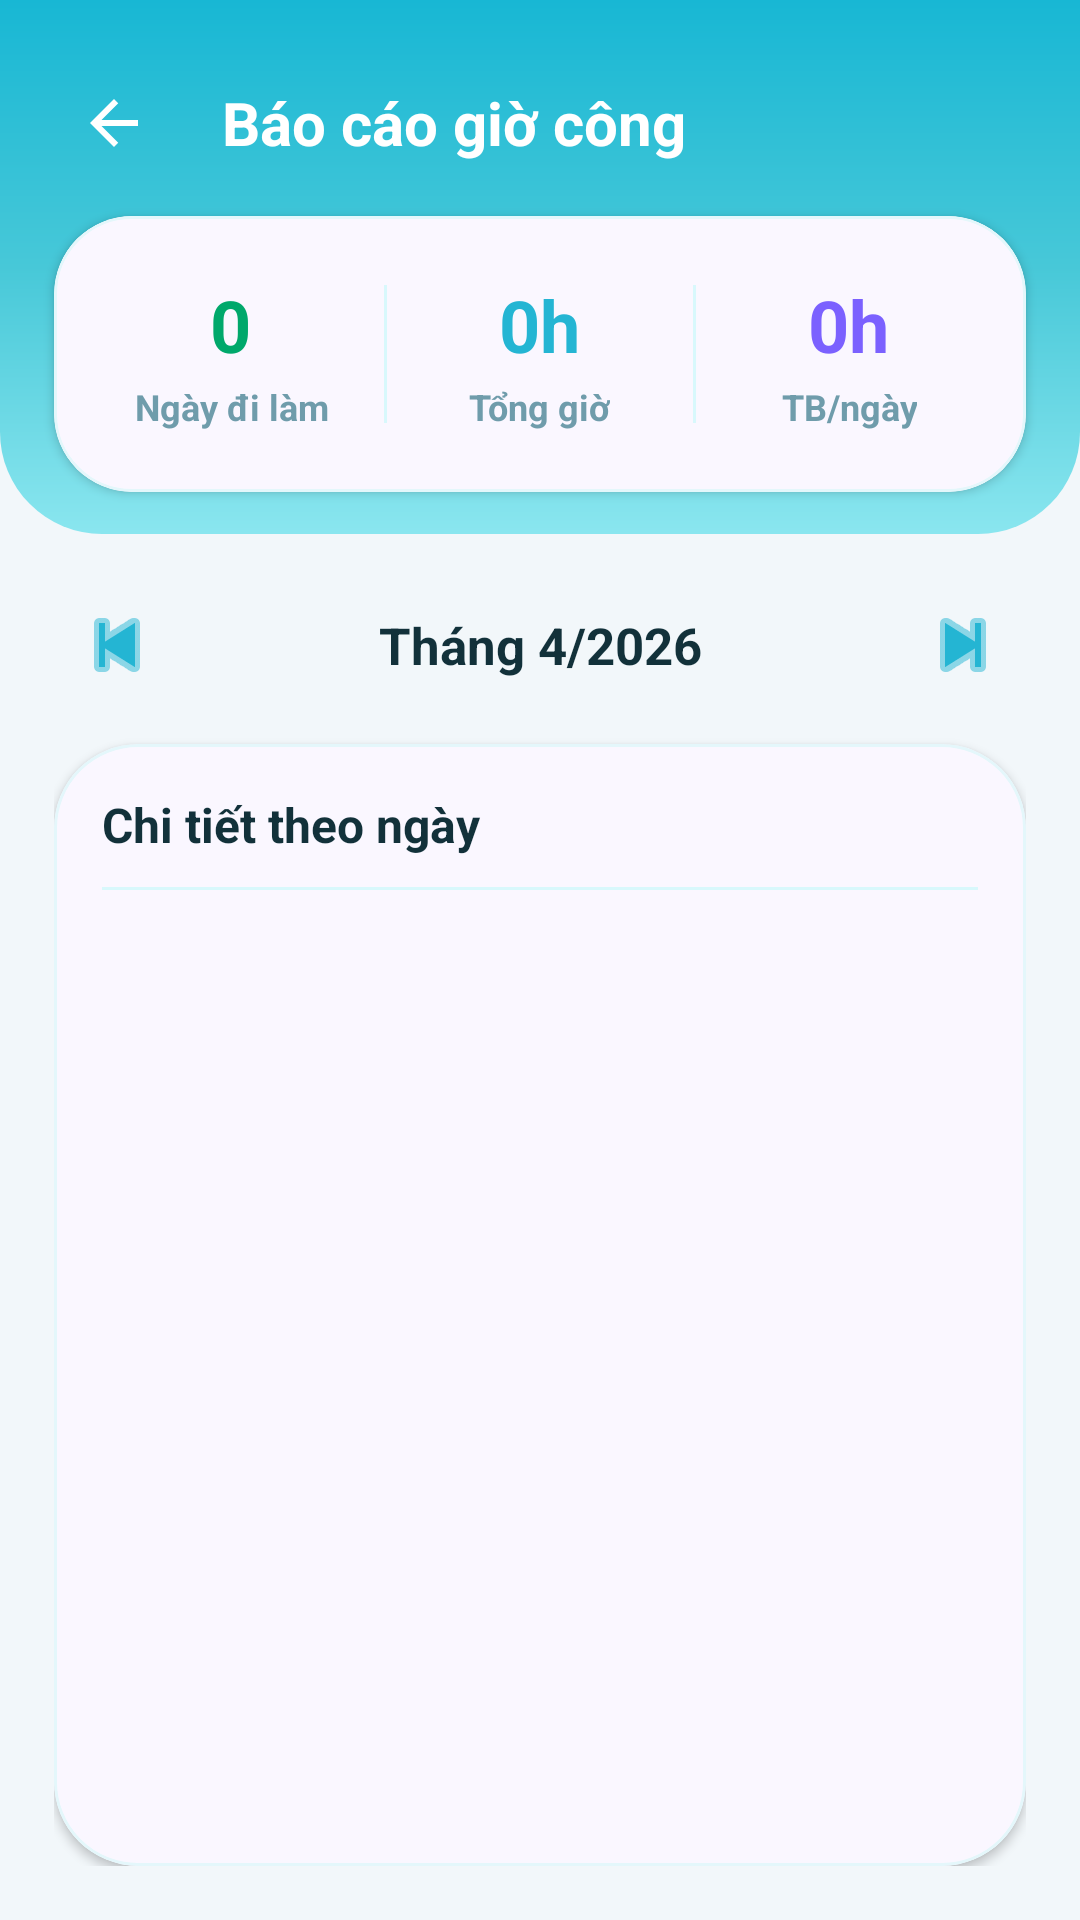

Reconstruct the res/layout file that produces this screen, plus the resources it refers to.
<!-- AndroidManifest.xml: application theme Theme.Staff_management -->
<!-- res/layout/activity_attendance_report.xml -->
<?xml version="1.0" encoding="utf-8"?>
<LinearLayout xmlns:android="http://schemas.android.com/apk/res/android"
    xmlns:app="http://schemas.android.com/apk/res-auto"
    android:id="@+id/attendanceReportRoot"
    android:layout_width="match_parent"
    android:layout_height="match_parent"
    android:animateLayoutChanges="true"
    android:background="#F2F7FA"
    android:orientation="vertical"
    android:fitsSystemWindows="true">

    <FrameLayout
        android:id="@+id/topArea"
        android:layout_width="match_parent"
        android:layout_height="178dp"
        android:animation="@anim/fade_slide_down"
        android:background="@drawable/bg_header_attendance_report">

        <LinearLayout
            android:id="@+id/headerBackground"
            android:layout_width="match_parent"
            android:layout_height="82dp"
            android:gravity="center_vertical"
            android:orientation="horizontal"
            android:paddingStart="16dp"
            android:paddingEnd="16dp">

            <ImageButton
                android:id="@+id/btnBack"
                android:layout_width="44dp"
                android:layout_height="44dp"
                android:background="?attr/selectableItemBackgroundBorderless"
                android:padding="10dp"
                android:src="@drawable/ic_back_arrow"
                app:tint="@android:color/white" />

            <TextView
                android:layout_width="0dp"
                android:layout_height="wrap_content"
                android:layout_marginStart="14dp"
                android:layout_weight="1"
                android:text="Báo cáo giờ công"
                android:textColor="@android:color/white"
                android:textSize="20sp"
                android:textStyle="bold" />
        </LinearLayout>

        <com.google.android.material.card.MaterialCardView
            android:id="@+id/summaryGroupCard"
            android:layout_width="match_parent"
            android:layout_height="92dp"
            android:layout_gravity="bottom"
            android:layout_marginStart="18dp"
            android:layout_marginEnd="18dp"
            android:layout_marginBottom="14dp"
            android:animation="@anim/fade_slide_up"
            app:cardBackgroundColor="#FAF7FF"
            app:cardCornerRadius="26dp"
            app:cardElevation="2dp"
            app:strokeColor="#E4F7FB"
            app:strokeWidth="1dp">

            <LinearLayout
                android:id="@+id/summaryCardsContainer"
                android:layout_width="match_parent"
                android:layout_height="match_parent"
                android:gravity="center"
                android:orientation="horizontal"
                android:paddingStart="8dp"
                android:paddingEnd="8dp">

                <LinearLayout
                    android:layout_width="0dp"
                    android:layout_height="match_parent"
                    android:layout_weight="1"
                    android:gravity="center"
                    android:orientation="vertical">

                    <TextView
                        android:id="@+id/tvDaysPresent"
                        android:layout_width="wrap_content"
                        android:layout_height="wrap_content"
                        android:text="0"
                        android:textColor="#00A86B"
                        android:textSize="24sp"
                        android:textStyle="bold" />

                    <TextView
                        android:layout_width="wrap_content"
                        android:layout_height="wrap_content"
                        android:layout_marginTop="3dp"
                        android:gravity="center"
                        android:text="Ngày đi làm"
                        android:textColor="#6F9CAB"
                        android:textSize="12sp"
                        android:textStyle="bold" />
                </LinearLayout>

                <View
                    android:layout_width="1dp"
                    android:layout_height="46dp"
                    android:background="#D8F8FC" />

                <LinearLayout
                    android:layout_width="0dp"
                    android:layout_height="match_parent"
                    android:layout_weight="1"
                    android:gravity="center"
                    android:orientation="vertical">

                    <TextView
                        android:id="@+id/tvTotalHours"
                        android:layout_width="wrap_content"
                        android:layout_height="wrap_content"
                        android:text="0h"
                        android:textColor="#24B5D3"
                        android:textSize="24sp"
                        android:textStyle="bold" />

                    <TextView
                        android:layout_width="wrap_content"
                        android:layout_height="wrap_content"
                        android:layout_marginTop="3dp"
                        android:gravity="center"
                        android:text="Tổng giờ"
                        android:textColor="#6F9CAB"
                        android:textSize="12sp"
                        android:textStyle="bold" />
                </LinearLayout>

                <View
                    android:layout_width="1dp"
                    android:layout_height="46dp"
                    android:background="#D8F8FC" />

                <LinearLayout
                    android:layout_width="0dp"
                    android:layout_height="match_parent"
                    android:layout_weight="1"
                    android:gravity="center"
                    android:orientation="vertical">

                    <TextView
                        android:id="@+id/tvAvgHours"
                        android:layout_width="wrap_content"
                        android:layout_height="wrap_content"
                        android:text="0h"
                        android:textColor="#7B61FF"
                        android:textSize="24sp"
                        android:textStyle="bold" />

                    <TextView
                        android:layout_width="wrap_content"
                        android:layout_height="wrap_content"
                        android:layout_marginTop="3dp"
                        android:gravity="center"
                        android:text="TB/ngày"
                        android:textColor="#6F9CAB"
                        android:textSize="12sp"
                        android:textStyle="bold" />
                </LinearLayout>

            </LinearLayout>
        </com.google.android.material.card.MaterialCardView>
    </FrameLayout>

    <LinearLayout
        android:id="@+id/contentArea"
        android:layout_width="match_parent"
        android:layout_height="0dp"
        android:layout_weight="1"
        android:animation="@anim/fade_slide_up"
        android:background="#F2F7FA"
        android:orientation="vertical"
        android:paddingStart="18dp"
        android:paddingTop="16dp"
        android:paddingEnd="18dp"
        android:paddingBottom="18dp">

        <LinearLayout
            android:id="@+id/monthPickerContainer"
            android:layout_width="match_parent"
            android:layout_height="wrap_content"
            android:gravity="center_vertical"
            android:orientation="horizontal"
            android:paddingBottom="12dp">

            <ImageButton
                android:id="@+id/btnPrevMonth"
                android:layout_width="42dp"
                android:layout_height="42dp"
                android:background="?attr/selectableItemBackgroundBorderless"
                android:padding="10dp"
                android:src="@android:drawable/ic_media_previous"
                app:tint="#24B5D3" />

            <TextView
                android:id="@+id/tvMonthYear"
                android:layout_width="0dp"
                android:layout_height="wrap_content"
                android:layout_weight="1"
                android:gravity="center"
                android:text="Tháng 4/2026"
                android:textColor="#12313A"
                android:textSize="17sp"
                android:textStyle="bold" />

            <ImageButton
                android:id="@+id/btnNextMonth"
                android:layout_width="42dp"
                android:layout_height="42dp"
                android:background="?attr/selectableItemBackgroundBorderless"
                android:padding="10dp"
                android:src="@android:drawable/ic_media_next"
                app:tint="#24B5D3" />
        </LinearLayout>

        <com.google.android.material.card.MaterialCardView
            android:id="@+id/detailListCard"
            android:layout_width="match_parent"
            android:layout_height="0dp"
            android:layout_weight="1"
            app:cardBackgroundColor="#FAF7FF"
            app:cardCornerRadius="28dp"
            app:cardElevation="2dp"
            app:strokeColor="#E4F7FB"
            app:strokeWidth="1dp">

            <LinearLayout
                android:layout_width="match_parent"
                android:layout_height="match_parent"
                android:animateLayoutChanges="true"
                android:orientation="vertical"
                android:padding="16dp">

                <TextView
                    android:layout_width="match_parent"
                    android:layout_height="wrap_content"
                    android:text="Chi tiết theo ngày"
                    android:textColor="#12313A"
                    android:textSize="16sp"
                    android:textStyle="bold" />

                <View
                    android:layout_width="match_parent"
                    android:layout_height="1dp"
                    android:layout_marginTop="10dp"
                    android:layout_marginBottom="10dp"
                    android:background="#D8F8FC" />

                <androidx.recyclerview.widget.RecyclerView
                    android:id="@+id/rvAttendanceDetails"
                    android:layout_width="match_parent"
                    android:layout_height="0dp"
                    android:layout_weight="1"
                    android:clipToPadding="false"
                    android:overScrollMode="never"
                    android:paddingTop="4dp"
                    android:paddingBottom="8dp" />

            </LinearLayout>
        </com.google.android.material.card.MaterialCardView>
    </LinearLayout>

</LinearLayout>
<!-- resources referenced by this layout -->
<resources>
  <!-- drawable bg_header_attendance_report (drawable) -->
  <?xml version="1.0" encoding="utf-8"?>
  <shape xmlns:android="http://schemas.android.com/apk/res/android">
      <gradient
          android:angle="270"
          android:startColor="#18B7D4"
          android:centerColor="#47C8D8"
          android:endColor="#8AE6EF" />
  
      <corners
          android:bottomLeftRadius="34dp"
          android:bottomRightRadius="34dp" />
  </shape>
  <!-- drawable ic_back_arrow (drawable) -->
  <vector xmlns:android="http://schemas.android.com/apk/res/android"
      android:width="24dp"
      android:height="24dp"
      android:viewportWidth="24"
      android:viewportHeight="24"
      android:tint="#000000">
    <path
        android:fillColor="@android:color/white"
        android:pathData="M20,11H7.83l5.59,-5.59L12,4l-8,8 8,8 1.41,-1.41L7.83,13H20v-2z"/>
  </vector>
  <style name="Theme.Staff_management" parent="Base.Theme.Staff_management" />
  <style name="Base.Theme.Staff_management" parent="Theme.Material3.DayNight.NoActionBar">
          <item name="colorPrimary">@color/brand_primary</item>
          <item name="colorOnPrimary">@color/text_on_primary</item>
          <item name="colorPrimaryContainer">@color/brand_primary_container</item>
          <item name="colorOnPrimaryContainer">@color/brand_primary_dark</item>
          <item name="colorSecondary">@color/brand_primary</item>
          <item name="colorOnSecondary">@color/text_on_primary</item>
          <item name="colorSecondaryContainer">@color/brand_primary_container</item>
          <item name="colorOnSecondaryContainer">@color/brand_primary_dark</item>
          <item name="colorTertiary">@color/light_purple</item>
          <item name="colorSurface">@color/surface</item>
          <item name="colorSurfaceVariant">@color/surface_variant</item>
          <item name="colorOnSurface">@color/text_primary</item>
          <item name="colorOnSurfaceVariant">@color/text_secondary</item>
          <item name="android:statusBarColor">@color/brand_primary_dark</item>
          <item name="android:navigationBarColor">@color/surface</item>
          <item name="bottomSheetDialogTheme">@style/ThemeOverlay.StaffManagement.BottomSheet</item>
      </style>
  <color name="brand_primary">#24B5D3</color>
  <color name="text_on_primary">#FFFFFF</color>
  <color name="brand_primary_container">#D8F3F8</color>
  <color name="brand_primary_dark">#169BBC</color>
  <color name="light_purple">#D8F3F8</color>
  <color name="surface">#FFFFFF</color>
  <color name="surface_variant">#F7FDFF</color>
  <color name="text_primary">#12313A</color>
  <color name="text_secondary">#6F9CAB</color>
  <style name="ThemeOverlay.StaffManagement.BottomSheet" parent="ThemeOverlay.Material3.BottomSheetDialog">
          <item name="bottomSheetStyle">@style/Widget.StaffManagement.BottomSheet</item>
      </style>
  <style name="Widget.StaffManagement.BottomSheet" parent="Widget.Material3.BottomSheet.Modal">
          <item name="android:backgroundTint">@color/surface</item>
      </style>
</resources>
